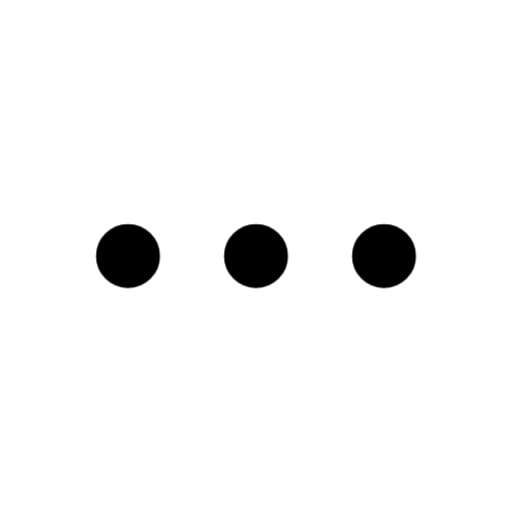
t = 0.00 s
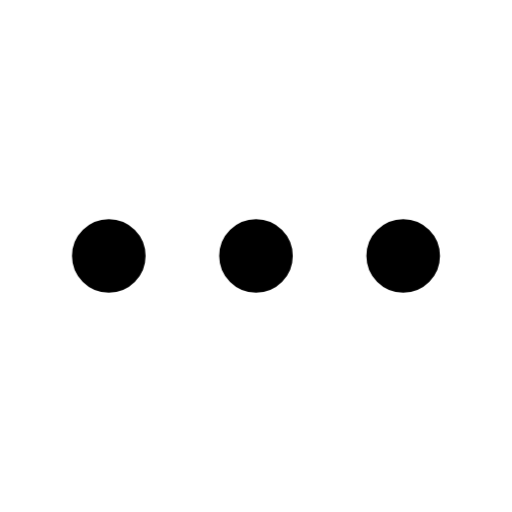
t = 0.20 s
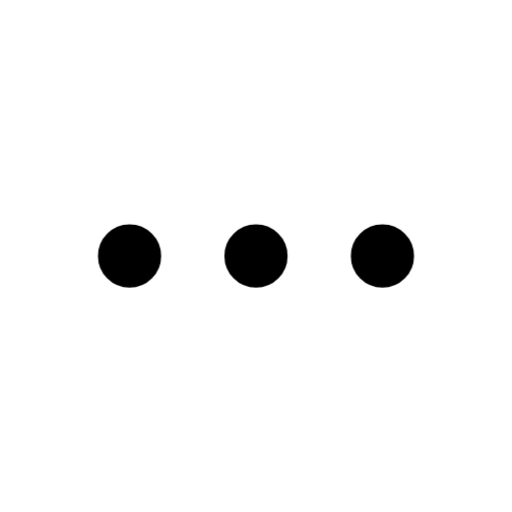
t = 0.40 s
t = 0.60 s: frame unchanged from t = 0.00 s, image omitted
t = 0.80 s: frame unchanged from t = 0.00 s, image omitted
t = 1.00 s: frame unchanged from t = 0.00 s, image omitted

The animated SVG that drew these frames (rendered in a browser with its animation timeline set to each time). Animation: 12 CSS @keyframes rules; one cycle of 1.00 s.

<svg
  xmlns="http://www.w3.org/2000/svg"
  width="24"
  height="24"
  viewBox="0 0 24 24"
  fill="none"
  stroke="currentColor"
  stroke-width="1.5"
  stroke-linecap="round"
  stroke-linejoin="round"
  overflow="hidden"
  class="animated-heroicon animated-heroicon-ellipsis-horizontal"
  role="img"
  aria-label="ellipsis horizontal"
>
  <title>ellipsis horizontal</title>
<style>
  /* Delay utilities - 80ms increments */
  .ah-delay-0 { --ah-delay: 0ms; }
  .ah-delay-1 { --ah-delay: 80ms; }
  .ah-delay-2 { --ah-delay: 160ms; }
  .ah-delay-3 { --ah-delay: 240ms; }
  .ah-delay-4 { --ah-delay: 320ms; }
  .ah-delay-5 { --ah-delay: 400ms; }
  .ah-delay-6 { --ah-delay: 480ms; }
  .ah-delay-7 { --ah-delay: 560ms; }

  /* Two-tone colors */
  .ah-primary { stroke: var(--animated-heroicon-primary, var(--ah-primary, currentColor)); }
  .ah-secondary { stroke: var(--animated-heroicon-secondary, var(--ah-secondary, currentColor)); }

  /* ── Fill animation: shape fills with translucent color ── */
  .ah-anim-fill {
    fill: currentColor;
    fill-opacity: 0;
    transition: fill-opacity 500ms ease var(--ah-delay, 0ms);
  }
  .animated-heroicon:hover .ah-anim-fill,
  .ah-icon-wrapper:hover .ah-anim-fill {
    fill-opacity: 0.18;
  }

  /* ── Draw animation: path re-draws on hover via keyframe ── */
  .ah-anim-draw {
    /* Fully visible by default */
  }
  .animated-heroicon:hover .ah-anim-draw,
  .ah-icon-wrapper:hover .ah-anim-draw {
    animation: ah-draw-in 600ms ease var(--ah-delay, 0ms) both;
  }
  @keyframes ah-draw-in {
    0% { stroke-dashoffset: var(--ah-dash-len, 50); }
    100% { stroke-dashoffset: 0; }
  }

  /* ── Draw-line: shorter lines re-draw on hover ── */
  .ah-anim-draw-line {
    /* Fully visible by default */
  }
  .animated-heroicon:hover .ah-anim-draw-line,
  .ah-icon-wrapper:hover .ah-anim-draw-line {
    animation: ah-draw-line 500ms ease var(--ah-delay, 0ms) both;
  }
  @keyframes ah-draw-line {
    0% { stroke-dashoffset: var(--ah-dash-len, 20); }
    100% { stroke-dashoffset: 0; }
  }

  /* ── Fade animation: subtle pop on hover (fully visible by default) ── */
  .ah-anim-fade {
    /* Fully visible by default */
  }
  .animated-heroicon:hover .ah-anim-fade,
  .ah-icon-wrapper:hover .ah-anim-fade {
    animation: ah-fade-pop 500ms ease var(--ah-delay, 0ms) both;
  }
  @keyframes ah-fade-pop {
    0% { opacity: 0.3; transform: scale(0.92); }
    60% { opacity: 1; transform: scale(1.04); }
    100% { opacity: 1; transform: scale(1); }
  }

  /* ── Dot appear: dot pops on hover (fully visible by default) ── */
  .ah-anim-dot-appear {
    /* Fully visible by default */
  }
  .animated-heroicon:hover .ah-anim-dot-appear,
  .ah-icon-wrapper:hover .ah-anim-dot-appear {
    animation: ah-dot-pop 500ms ease 200ms both;
  }
  @keyframes ah-dot-pop {
    0% { transform: scale(1); }
    40% { transform: scale(0.3); }
    70% { transform: scale(1.3); }
    100% { transform: scale(1); }
  }

  /* ── Bar animation: bars bounce on hover (full size by default) ── */
  .ah-anim-bar {
    transform-origin: center bottom;
  }
  .animated-heroicon:hover .ah-anim-bar,
  .ah-icon-wrapper:hover .ah-anim-bar {
    animation: ah-bar-grow 600ms cubic-bezier(0.34, 1.56, 0.64, 1) var(--ah-delay, 0ms) both;
  }
  @keyframes ah-bar-grow {
    0% { transform: scaleY(0.2); }
    60% { transform: scaleY(1.08); }
    100% { transform: scaleY(1); }
  }

  /* ── Scale-pop: element pops with scale ── */
  .ah-anim-scale-pop {
    transform-origin: center;
  }
  .animated-heroicon:hover .ah-anim-scale-pop,
  .ah-icon-wrapper:hover .ah-anim-scale-pop {
    animation: ah-scale-pop 500ms cubic-bezier(0.34, 1.56, 0.64, 1) var(--ah-delay, 0ms) both;
  }
  @keyframes ah-scale-pop {
    0% { transform: scale(1); }
    40% { transform: scale(1.15); }
    100% { transform: scale(1); }
  }

  /* ── Pulse element: pulsing opacity for attention ── */
  .ah-anim-pulse-element {
    /* Fully visible by default */
  }
  .animated-heroicon:hover .ah-anim-pulse-element,
  .ah-icon-wrapper:hover .ah-anim-pulse-element {
    animation: ah-pulse 0.7s ease-in-out;
  }
  @keyframes ah-pulse {
    0%, 100% { opacity: 1; }
    50% { opacity: 0.3; }
  }

  /* ── Gear: rotation on hover ── */
  .ah-anim-gear {
    transform-origin: 12px 12px;
    transition: transform 700ms cubic-bezier(0.34, 1.56, 0.64, 1) var(--ah-delay, 0ms);
  }
  .animated-heroicon:hover .ah-anim-gear,
  .ah-icon-wrapper:hover .ah-anim-gear {
    transform: rotate(var(--ah-rotation, 90deg));
  }

  /* ── Nudge: translate in a direction ── */
  .ah-anim-nudge {
    transition: transform 500ms cubic-bezier(0.34, 1.56, 0.64, 1) var(--ah-delay, 0ms);
  }
  .animated-heroicon:hover .ah-anim-nudge,
  .ah-icon-wrapper:hover .ah-anim-nudge {
    transform: translate(var(--ah-tx, 0px), var(--ah-ty, 0px));
  }

  /* ── Bell ring: keyframe ring animation ── */
  .ah-anim-bell-ring {
    transform-origin: 12px 3px;
  }
  .animated-heroicon:hover .ah-anim-bell-ring,
  .ah-icon-wrapper:hover .ah-anim-bell-ring {
    animation: ah-bell-ring 0.7s ease;
  }
  @keyframes ah-bell-ring {
    0% { transform: rotate(0deg); }
    12% { transform: rotate(14deg); }
    24% { transform: rotate(-12deg); }
    36% { transform: rotate(8deg); }
    48% { transform: rotate(-5deg); }
    60% { transform: rotate(2deg); }
    100% { transform: rotate(0deg); }
  }

  /* ── Heart beat: keyframe scale ── */
  .ah-anim-heart-beat {
    transform-origin: 12px 13px;
  }
  .animated-heroicon:hover .ah-anim-heart-beat,
  .ah-icon-wrapper:hover .ah-anim-heart-beat {
    animation: ah-heart-beat 0.8s ease;
  }
  @keyframes ah-heart-beat {
    0% { transform: scale(1); }
    15% { transform: scale(1.2); }
    30% { transform: scale(1); }
    45% { transform: scale(1.15); }
    60% { transform: scale(1); }
  }

  /* ── Rocket lift ── */
  .ah-anim-rocket-lift {
    transition: transform 500ms cubic-bezier(0.34, 1.56, 0.64, 1) var(--ah-delay, 0ms);
  }
  .animated-heroicon:hover .ah-anim-rocket-lift,
  .ah-icon-wrapper:hover .ah-anim-rocket-lift {
    transform: translate(1px, -1.5px);
  }

  /* ── Handle lift (trash lid, lock shackle) ── */
  .ah-anim-handle-lift {
    transition: transform 500ms ease var(--ah-delay, 0ms);
  }
  .animated-heroicon:hover .ah-anim-handle-lift,
  .ah-icon-wrapper:hover .ah-anim-handle-lift {
    transform: translateY(-1.5px);
  }

  /* ── Page turn ── */
  .ah-anim-page-turn {
    transform-origin: left center;
    transition: transform 500ms ease var(--ah-delay, 0ms);
  }
  .animated-heroicon:hover .ah-anim-page-turn,
  .ah-icon-wrapper:hover .ah-anim-page-turn {
    transform: rotateY(-12deg);
  }

  /* ── Menu line (staggered scaleX) ── */
  .ah-anim-menu-line {
    transform-origin: left center;
    transition: transform 400ms ease var(--ah-delay, 0ms);
  }
  .animated-heroicon:hover .ah-anim-menu-line,
  .ah-icon-wrapper:hover .ah-anim-menu-line {
    transform: scaleX(var(--ah-scale-x, 0.7));
  }

  /* ── Mail flap: envelope opens and closes ── */
  .ah-anim-mail-flap {
    transform-origin: center top;
  }
  .animated-heroicon:hover .ah-anim-mail-flap,
  .ah-icon-wrapper:hover .ah-anim-mail-flap {
    animation: ah-mail-flap 700ms ease var(--ah-delay, 0ms) both;
  }
  @keyframes ah-mail-flap {
    0% { transform: rotateX(0deg); }
    40% { transform: rotateX(-30deg); }
    70% { transform: rotateX(5deg); }
    100% { transform: rotateX(0deg); }
  }

  /* ── Shake: horizontal wobble ── */
  .ah-anim-shake {
    transform-origin: center;
  }
  .animated-heroicon:hover .ah-anim-shake,
  .ah-icon-wrapper:hover .ah-anim-shake {
    animation: ah-shake 600ms ease var(--ah-delay, 0ms) both;
  }
  @keyframes ah-shake {
    0% { transform: translateX(0) rotate(0deg); }
    15% { transform: translateX(-1.5px) rotate(-3deg); }
    30% { transform: translateX(1.5px) rotate(3deg); }
    45% { transform: translateX(-1px) rotate(-2deg); }
    60% { transform: translateX(1px) rotate(2deg); }
    75% { transform: translateX(-0.5px) rotate(-1deg); }
    100% { transform: translateX(0) rotate(0deg); }
  }

  /* ── Spin: full 360 rotation ── */
  .ah-anim-spin {
    transform-origin: 12px 12px;
  }
  .animated-heroicon:hover .ah-anim-spin,
  .ah-icon-wrapper:hover .ah-anim-spin {
    animation: ah-spin 700ms cubic-bezier(0.4, 0, 0.2, 1) var(--ah-delay, 0ms) both;
  }
  @keyframes ah-spin {
    0% { transform: rotate(0deg); }
    100% { transform: rotate(360deg); }
  }
</style>
  <path stroke-linecap="round" stroke-linejoin="round" d="M6.75 12a.75.75 0 1 1-1.5 0 .75.75 0 0 1 1.5 0ZM12.75 12a.75.75 0 1 1-1.5 0 .75.75 0 0 1 1.5 0ZM18.75 12a.75.75 0 1 1-1.5 0 .75.75 0 0 1 1.5 0Z" class="ah-primary ah-anim-scale-pop ah-delay-0" />
</svg>
